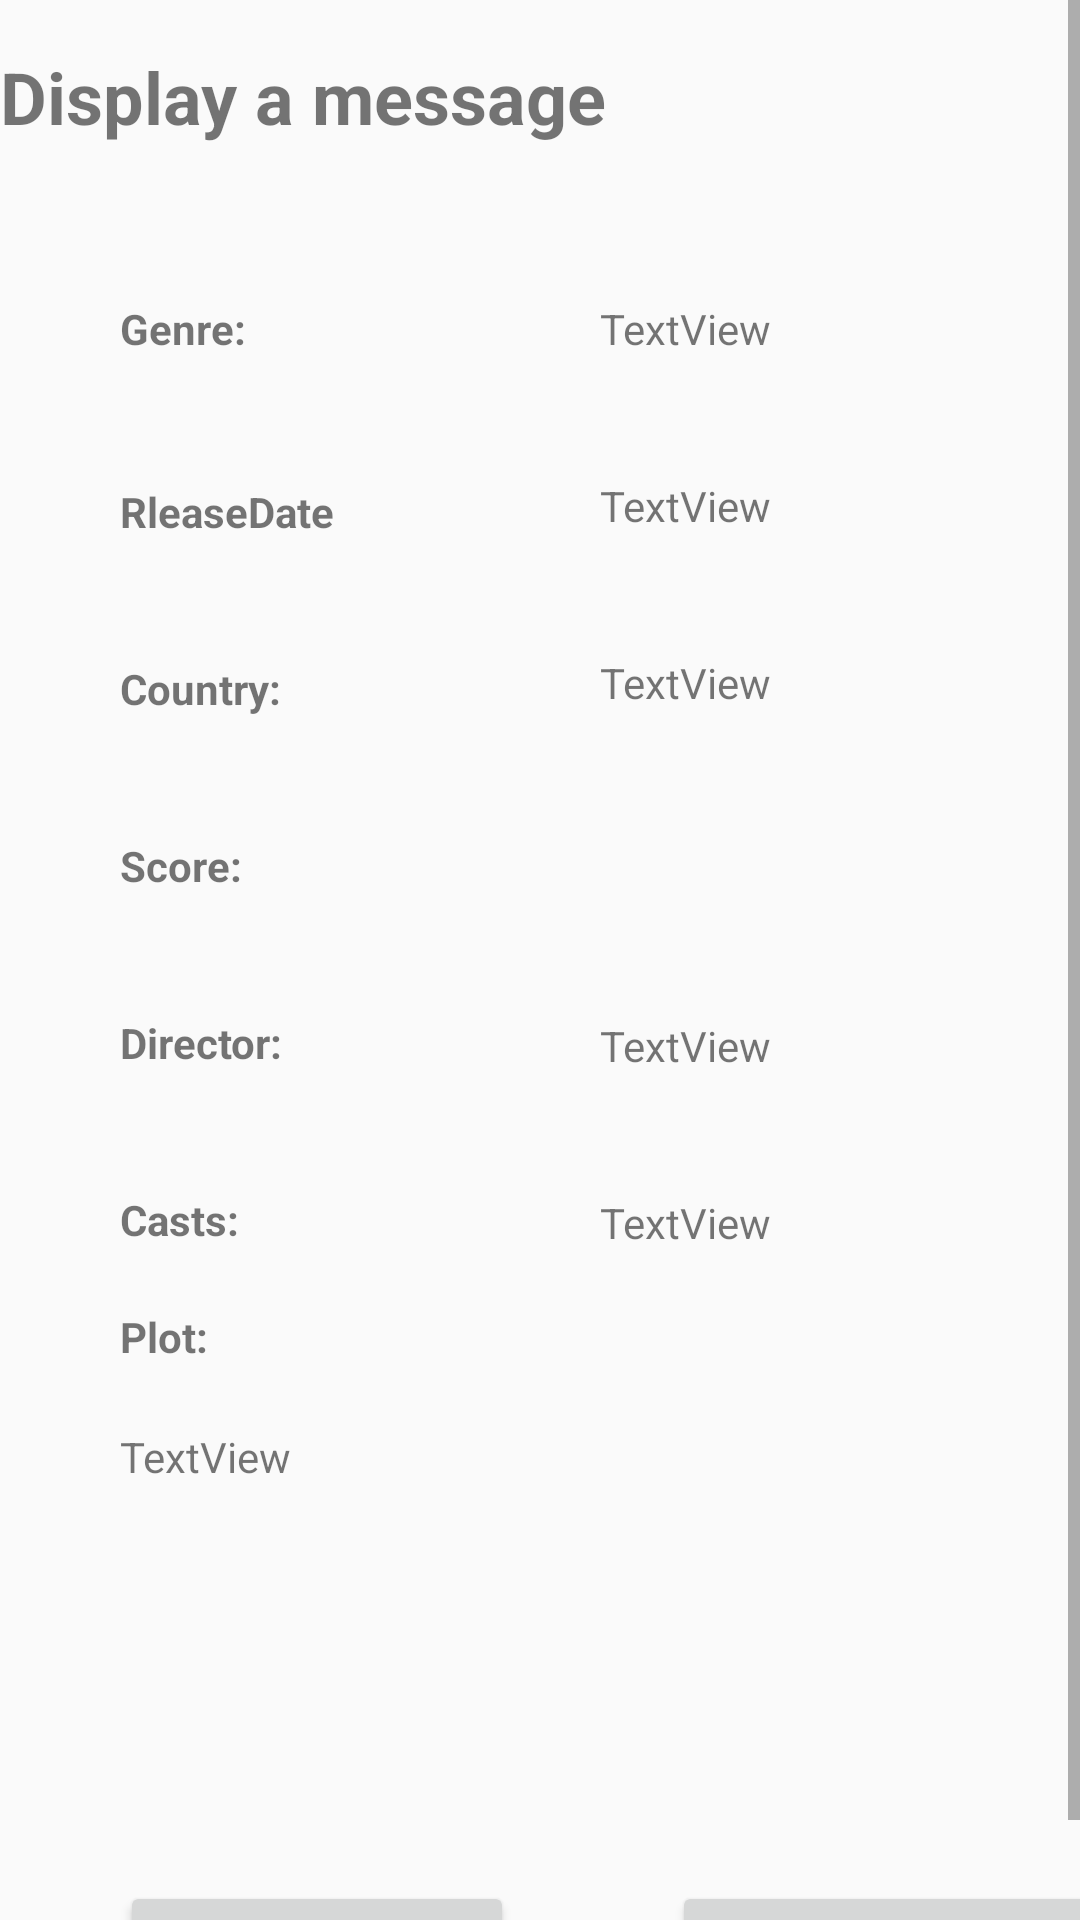

Here is an Android app screen rendered from its layout file. Give the layout XML and the strings, colors and styles it references.
<!-- AndroidManifest.xml: application theme AppTheme -->
<!-- res/layout/view_fragment.xml -->
<?xml version="1.0" encoding="utf-8"?>
<LinearLayout xmlns:android="http://schemas.android.com/apk/res/android"
    xmlns:app="http://schemas.android.com/apk/res-auto"
    xmlns:tools="http://schemas.android.com/tools"
    android:layout_width="match_parent"
    android:layout_height="match_parent">

    <ScrollView
        android:layout_width="match_parent"
        android:layout_height="match_parent">

        <LinearLayout
            android:layout_width="match_parent"
            android:layout_height="wrap_content"
            android:orientation="vertical" >

            <androidx.constraintlayout.widget.ConstraintLayout
                android:layout_width="437dp"
                android:layout_height="match_parent">

                <TextView
                    android:id="@+id/t_moviename"
                    android:layout_width="225dp"
                    android:layout_height="51dp"
                    android:layout_marginTop="16dp"
                    android:text="Display a message"
                    android:textSize="24sp"
                    android:textStyle="bold"
                    app:layout_constraintStart_toStartOf="parent"
                    app:layout_constraintTop_toTopOf="parent" />

                <Button
                    android:id="@+id/b_add2Memoir"
                    android:layout_width="wrap_content"
                    android:layout_height="wrap_content"
                    android:layout_marginStart="40dp"
                    android:layout_marginTop="627dp"
                    android:text="Add to Memoir"
                    app:layout_constraintStart_toStartOf="parent"
                    app:layout_constraintTop_toTopOf="parent" />

                <Button
                    android:id="@+id/b_add2Watchlist"
                    android:layout_width="wrap_content"
                    android:layout_height="wrap_content"
                    android:layout_marginStart="224dp"
                    android:layout_marginTop="627dp"
                    android:text="Add to WatchList"
                    app:layout_constraintStart_toStartOf="parent"
                    app:layout_constraintTop_toTopOf="parent" />

                <TextView
                    android:id="@+id/t_genre"
                    android:layout_width="wrap_content"
                    android:layout_height="wrap_content"
                    android:layout_marginStart="200dp"
                    android:layout_marginTop="100dp"
                    android:text="TextView"
                    app:layout_constraintStart_toStartOf="parent"
                    app:layout_constraintTop_toTopOf="parent" />

                <TextView
                    android:id="@+id/textView11"
                    android:layout_width="wrap_content"
                    android:layout_height="wrap_content"
                    android:layout_marginStart="40dp"
                    android:layout_marginTop="161dp"
                    android:text="RleaseDate"
                    android:textStyle="bold"
                    app:layout_constraintStart_toStartOf="parent"
                    app:layout_constraintTop_toTopOf="parent" />

                <TextView
                    android:id="@+id/textView12"
                    android:layout_width="wrap_content"
                    android:layout_height="wrap_content"
                    android:layout_marginStart="40dp"
                    android:layout_marginTop="40dp"
                    android:text="Country:"
                    android:textStyle="bold"
                    app:layout_constraintStart_toStartOf="parent"
                    app:layout_constraintTop_toBottomOf="@+id/textView11" />

                <TextView
                    android:id="@+id/textView13"
                    android:layout_width="wrap_content"
                    android:layout_height="wrap_content"
                    android:layout_marginStart="40dp"
                    android:layout_marginTop="40dp"
                    android:text="Score:"
                    android:textStyle="bold"
                    app:layout_constraintStart_toStartOf="parent"
                    app:layout_constraintTop_toBottomOf="@+id/textView12" />

                <TextView
                    android:id="@+id/textView14"
                    android:layout_width="wrap_content"
                    android:layout_height="wrap_content"
                    android:layout_marginStart="40dp"
                    android:layout_marginTop="40dp"
                    android:text="Director:"
                    android:textStyle="bold"
                    app:layout_constraintStart_toStartOf="parent"
                    app:layout_constraintTop_toBottomOf="@+id/textView13" />

                <TextView
                    android:id="@+id/textView15"
                    android:layout_width="wrap_content"
                    android:layout_height="wrap_content"
                    android:layout_marginStart="40dp"
                    android:layout_marginTop="40dp"
                    android:text="Casts:"
                    android:textStyle="bold"
                    app:layout_constraintStart_toStartOf="parent"
                    app:layout_constraintTop_toBottomOf="@+id/textView14" />

                <TextView
                    android:id="@+id/t_country"
                    android:layout_width="wrap_content"
                    android:layout_height="wrap_content"
                    android:layout_marginStart="200dp"
                    android:layout_marginTop="218dp"
                    android:text="TextView"
                    app:layout_constraintStart_toStartOf="parent"
                    app:layout_constraintTop_toTopOf="parent" />

                <TextView
                    android:id="@+id/t_releasedate"
                    android:layout_width="wrap_content"
                    android:layout_height="wrap_content"
                    android:layout_marginStart="200dp"
                    android:layout_marginTop="159dp"
                    android:text="TextView"
                    app:layout_constraintStart_toStartOf="parent"
                    app:layout_constraintTop_toTopOf="parent" />

                <TextView
                    android:id="@+id/textView19"
                    android:layout_width="wrap_content"
                    android:layout_height="wrap_content"
                    android:layout_marginStart="40dp"
                    android:layout_marginTop="100dp"
                    android:text="Genre:"
                    android:textStyle="bold"
                    app:layout_constraintStart_toStartOf="parent"
                    app:layout_constraintTop_toTopOf="parent" />

                <ImageView
                    android:id="@+id/img_score"
                    android:layout_width="122dp"
                    android:layout_height="22dp"
                    android:layout_marginStart="200dp"
                    android:layout_marginTop="277dp"
                    app:layout_constraintStart_toStartOf="parent"
                    app:layout_constraintTop_toTopOf="parent"
                    app:srcCompat="@drawable/ic_launcher_foreground" />

                <TextView
                    android:id="@+id/t_director"
                    android:layout_width="wrap_content"
                    android:layout_height="wrap_content"
                    android:layout_marginStart="200dp"
                    android:layout_marginTop="339dp"
                    android:text="TextView"
                    app:layout_constraintStart_toStartOf="parent"
                    app:layout_constraintTop_toTopOf="parent" />

                <TextView
                    android:id="@+id/t_actors"
                    android:layout_width="wrap_content"
                    android:layout_height="0dp"
                    android:layout_marginStart="200dp"
                    android:layout_marginTop="398dp"
                    android:text="TextView"
                    app:layout_constraintStart_toStartOf="parent"
                    app:layout_constraintTop_toTopOf="parent" />

                <TextView
                    android:id="@+id/textView22"
                    android:layout_width="wrap_content"
                    android:layout_height="wrap_content"
                    android:layout_marginStart="40dp"
                    android:layout_marginTop="20dp"
                    android:text="Plot:"
                    android:textStyle="bold"
                    app:layout_constraintStart_toStartOf="parent"
                    app:layout_constraintTop_toBottomOf="@+id/textView15" />

                <TextView
                    android:id="@+id/t_plot"
                    android:layout_width="345dp"
                    android:layout_height="134dp"
                    android:layout_marginStart="40dp"
                    android:layout_marginTop="476dp"
                    android:text="TextView"
                    app:layout_constraintStart_toStartOf="parent"
                    app:layout_constraintTop_toTopOf="parent" />
            </androidx.constraintlayout.widget.ConstraintLayout>
        </LinearLayout>
    </ScrollView>

</LinearLayout>
<!-- resources referenced by this layout -->
<resources>
  <style name="AppTheme" parent="Theme.AppCompat.Light.DarkActionBar">
          <item name="colorPrimary">@color/colorPrimary</item>
          <item name="colorPrimaryDark">@color/colorPrimaryDark</item>
          <item name="colorAccent">@color/colorAccent</item>     </style>
  <color name="colorPrimary">#6200EE</color>
  <color name="colorPrimaryDark">#3700B3</color>
  <color name="colorAccent">#03DAC5</color>
</resources>
